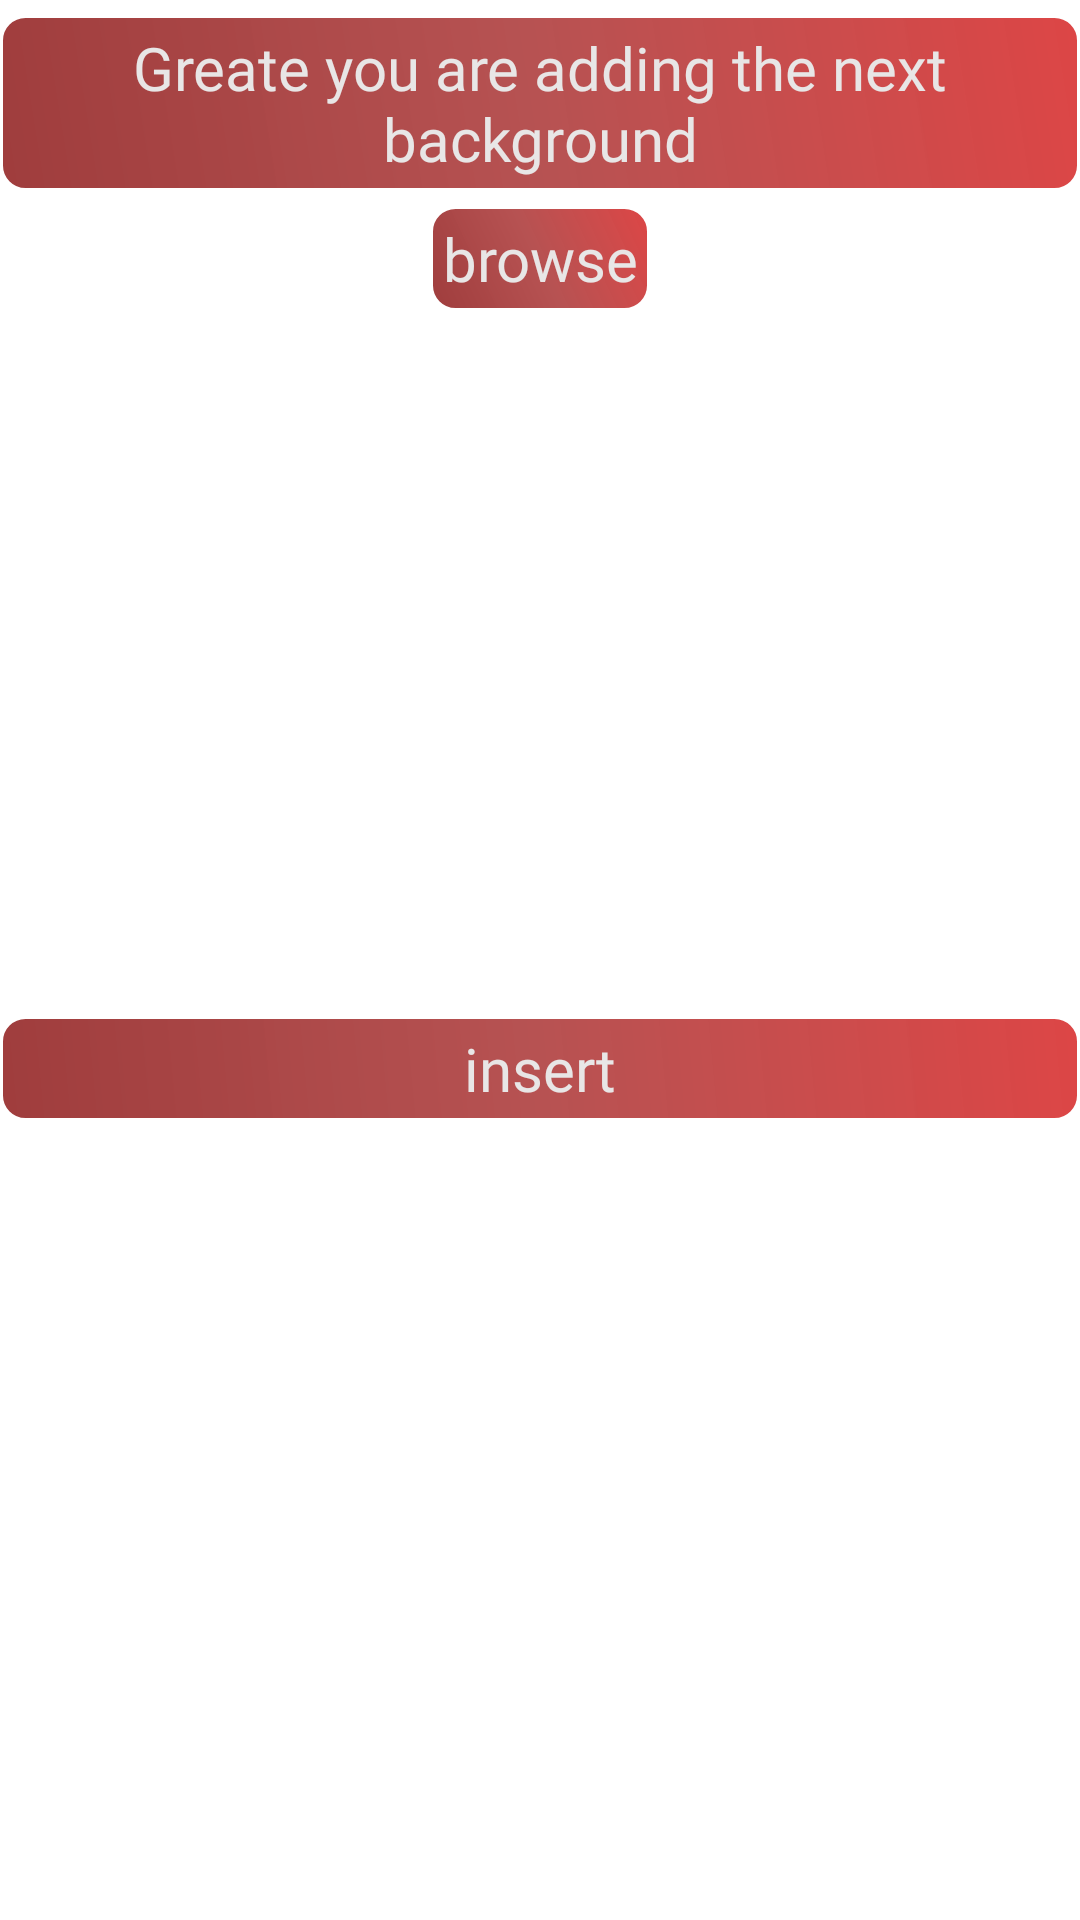

Produce the Android XML layout that renders to this screen, including the resource entries it uses.
<!-- AndroidManifest.xml: application theme Theme.AllShayri -->
<!-- res/layout/activity_add_back_image.xml -->
<?xml version="1.0" encoding="utf-8"?>
<LinearLayout xmlns:android="http://schemas.android.com/apk/res/android"
    xmlns:app="http://schemas.android.com/apk/res-auto"
    xmlns:tools="http://schemas.android.com/tools"
    android:layout_width="match_parent"
    android:layout_height="match_parent"
    android:orientation="vertical"
    tools:context=".Activities.addBackImage">

    <ScrollView
        android:layout_width="match_parent"
        android:layout_height="match_parent">

        <LinearLayout
            android:layout_width="match_parent"
            android:layout_height="wrap_content"
            android:orientation="vertical" >

            <TextView
                android:id="@+id/topicTextName2"
                android:layout_width="match_parent"
                android:layout_height="wrap_content"
                android:layout_marginTop="5dp"
                android:background="@drawable/ad_bg"
                android:fontFamily="@font/baloo_bhai"
                android:inputType="textMultiLine"
                android:padding="4dp"
                android:text="Greate you are adding the next background"
                android:textAlignment="center"
                android:textColor="#E8E6E6"
                android:textSize="20sp"
                tools:ignore="TouchTargetSizeCheck" />

            <TextView
                android:id="@+id/browImage"
                android:layout_width="wrap_content"
                android:layout_height="wrap_content"
                android:layout_gravity="center"
                android:layout_marginTop="5dp"
                android:background="@drawable/ad_bg"
                android:fontFamily="@font/baloo_bhai"
                android:inputType="textMultiLine"
                android:padding="4dp"
                android:text="browse"
                android:textAlignment="center"
                android:textColor="#E8E6E6"
                android:textSize="20sp"
                tools:ignore="TouchTargetSizeCheck" />

            <ImageView
                android:id="@+id/backImage"
                android:layout_width="match_parent"
                android:layout_height="200dp"
                android:layout_marginTop="20dp"
                app:srcCompat="@drawable/download" />

            <TextView
                android:id="@+id/insertBack"
                android:layout_width="match_parent"
                android:layout_height="wrap_content"
                android:layout_marginTop="15dp"
                android:background="@drawable/ad_bg"
                android:fontFamily="@font/baloo_bhai"
                android:inputType="textMultiLine"
                android:padding="4dp"
                android:text="insert"
                android:textAlignment="center"
                android:textColor="#E8E6E6"
                android:textSize="20sp"
                tools:ignore="TouchTargetSizeCheck" />
        </LinearLayout>
    </ScrollView>
</LinearLayout>
<!-- resources referenced by this layout -->
<resources>
  <!-- drawable ad_bg (drawable) -->
  <?xml version="1.0" encoding="utf-8"?>
  <shape xmlns:android="http://schemas.android.com/apk/res/android">
  
      <gradient
          android:startColor="#DC901E1E"
          android:centerColor="#DBAB3636"
          android:endColor="#E6D93232"
          android:angle="45"
          />
      <corners
          android:radius="8dp"
          />
      <stroke
          android:width="1dp"
          android:color="@color/white"/>
  </shape>
  <style name="Theme.AllShayri" parent="Theme.MaterialComponents.DayNight.NoActionBar">
          
          <item name="colorPrimary">@color/purple_500</item>
          <item name="colorPrimaryVariant">@color/purple_700</item>
          <item name="colorOnPrimary">@color/white</item>
          
          <item name="colorSecondary">@color/teal_200</item>
          <item name="colorSecondaryVariant">@color/teal_700</item>
          <item name="colorOnSecondary">@color/black</item>
          
          <item name="android:statusBarColor" tools:targetApi="l">?attr/colorPrimaryVariant</item>
          
      </style>
  <!-- not gathered from this repository: default colours our renderer supplied (Android Studio template values) -->
  <color name="purple_500">#FF6200EE</color>
  <color name="purple_700">#FF3700B3</color>
  <color name="teal_200">#FF03DAC5</color>
  <color name="teal_700">#FF018786</color>
  <color name="black">#FF000000</color>
  <color name="white">#FFFFFFFF</color>
</resources>
